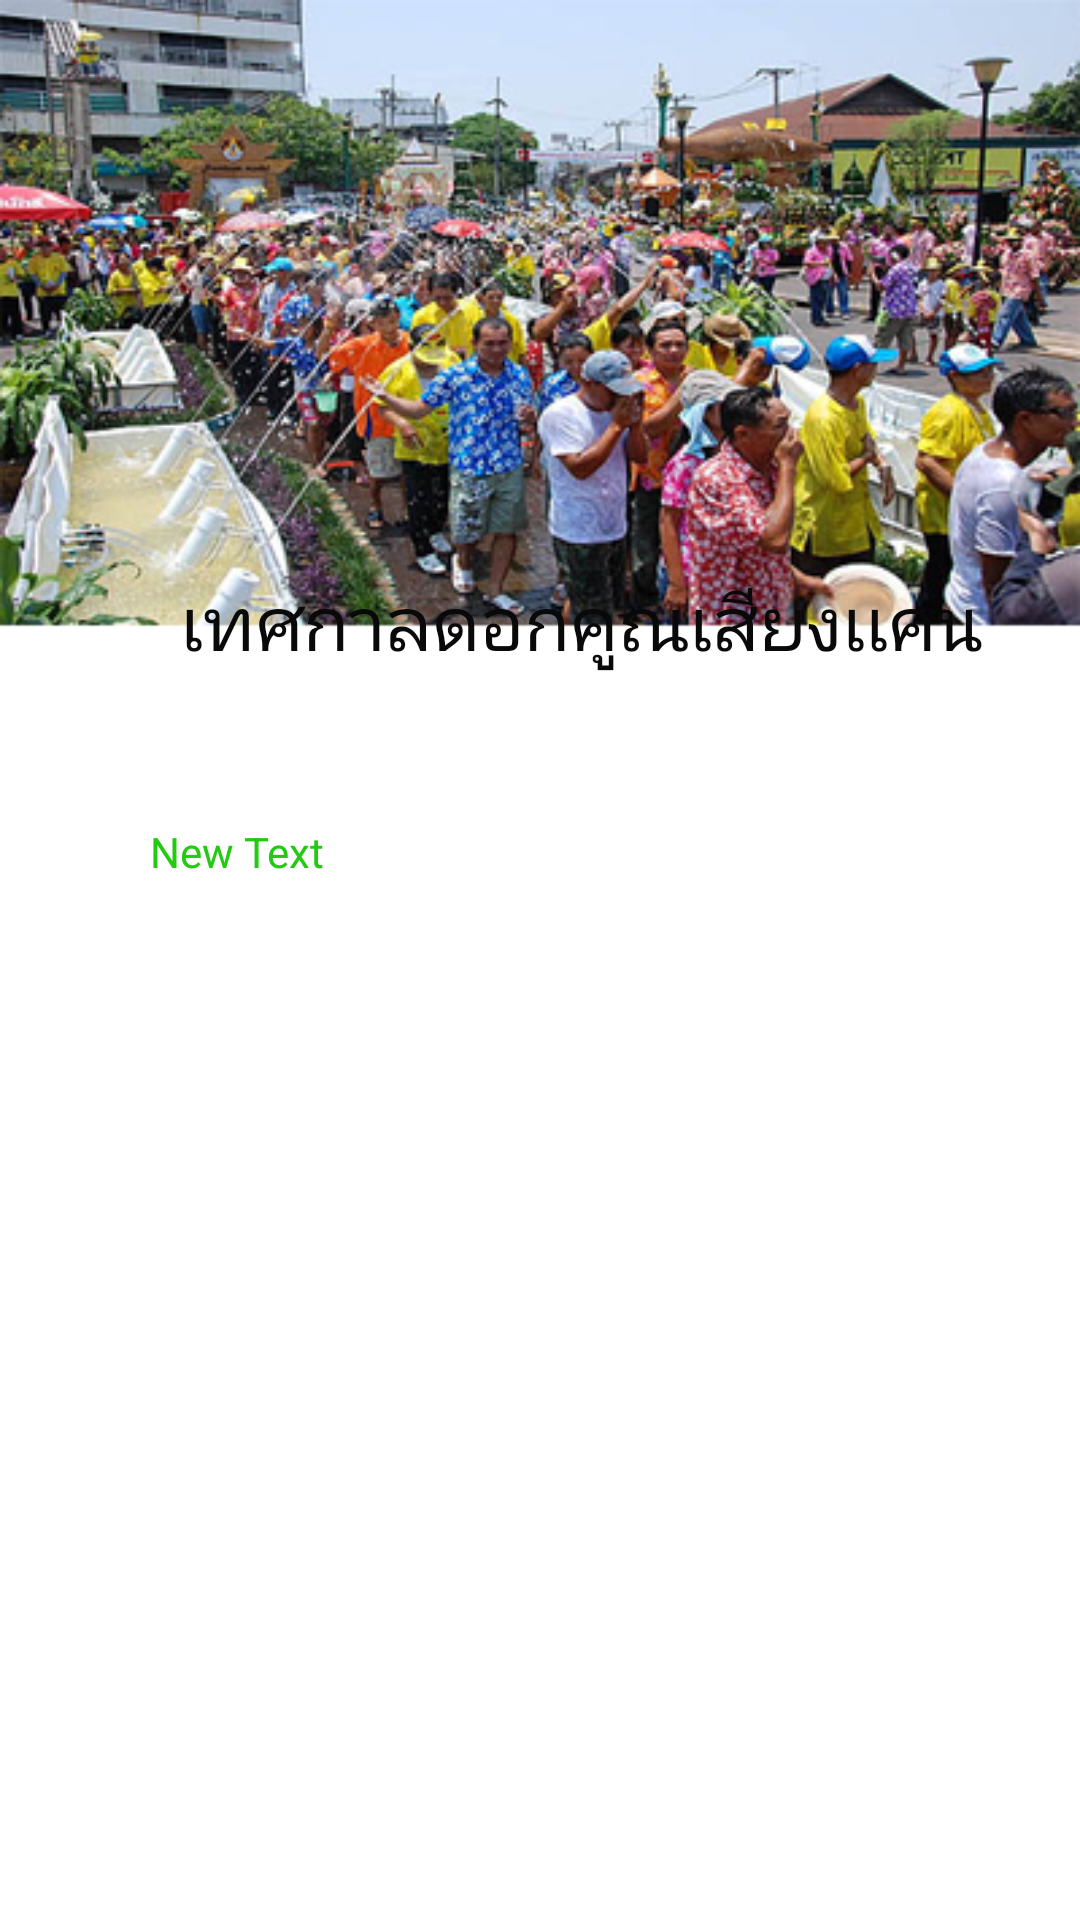

Android layout source for this screen:
<!-- AndroidManifest.xml: application theme AppTheme -->
<!-- res/layout/layout_tskdk.xml -->
<?xml version="1.0" encoding="utf-8"?>
<LinearLayout xmlns:android="http://schemas.android.com/apk/res/android"
    android:orientation="vertical" android:layout_width="match_parent"
    android:layout_height="match_parent"
    android:background="@drawable/bg3">

    <TextView
        android:layout_width="wrap_content"
        android:layout_height="wrap_content"
        android:text="เทศกาลดอกคูณเสียงเเคน"
        android:id="@+id/textView3"
        android:textColor="#090909"
        android:textSize="25dp"
        android:layout_alignParentTop="true"
        android:layout_centerHorizontal="true"
        android:layout_marginTop="190dp"
        android:layout_marginLeft="60dp" />

    <TextView
        android:layout_width="323dp"
        android:layout_height="215dp"
        android:text="New Text"
        android:id="@+id/d"
        android:layout_marginTop="50dp"
        android:layout_marginLeft="50dp"
        android:textColor="#24ca12" />


</LinearLayout>
<!-- resources referenced by this layout -->
<resources>
  <!-- drawable bg3: png bitmap (drawable, 217504 bytes) -->
  <style name="AppTheme" parent="Theme.AppCompat.Light.DarkActionBar">
          
          <item name="android:actionBarStyle">@style/MyActionBar</item>
          
          <item name="actionBarStyle">@style/MyActionBar</item>
  
      </style>
  <style name="MyActionBar" parent="@style/Widget.AppCompat.Light.ActionBar.Solid.Inverse">
          <item name="android:background">@drawable/un</item>
  
          
          <item name="background">@drawable/un</item>
      </style>
  <!-- drawable un: png bitmap (drawable, 261 bytes) -->
</resources>
